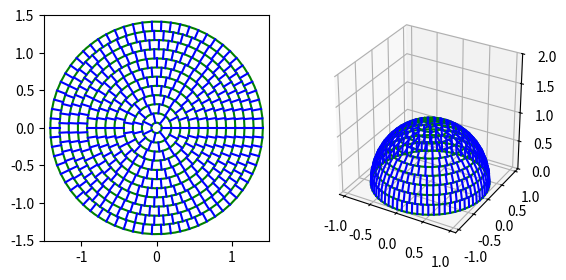

Python code for this plot:
import math
import matplotlib.pyplot as plt
import numpy as np


def compute_ring_radius(count, index, radius):
    """Compute the radius of a ring of the same area on a disk.

    r_0 is always 0, and r_N is always the radius of the disk.

    pi * (r_i ** 2 - r_{i-1} ** 2) = pi * r_disk ** 2 / count

    r_i = r_disk * sqrt(i / count)

    count: number of rings
    index: index of the ring
    radius: radius of the disk
    """
    return radius * math.sqrt(index / count)


def plot_disk_rings(count, radius, ax):
    """Plot the rings of a disk.

    count: number of rings
    radius: radius of the disk
    """
    ax.set_aspect("equal")
    angles = np.linspace(0, 2 * math.pi, 64)
    xs = np.cos(angles)
    ys = np.sin(angles)

    ax.plot(0, 0, color='red', marker='x')
    ax.annotate(r"$r_0$", xy=(0+0.05, 0+0.05))

    for i in range(1, count+1):
        r_internal = compute_ring_radius(count, i - 1, radius)
        r_i = compute_ring_radius(count, i, radius)
        ax.plot(r_i * xs, r_i * ys, color="green")
        ax.plot(r_i, 0, color="red", marker="x")
        ax.annotate(r"$r_{}$".format(i), xy=(r_i+0.025, 0+0.025))
        ax.plot([r_internal, r_i], [0, 0], color="blue")
        ax.set_title(r"Equal-area rings - $r_i=R\sqrt{\frac{i}{N}}$")


def becker_compute_ks(k0, N):
    ks = np.zeros(N)
    ks[0] = k0
    for i in range(1, N):
        ks[i] = np.round(np.square(np.sqrt(ks[i-1]) + np.sqrt(np.pi)))
    return ks


def becker_compute_rs(ks, N, R=1.0):
    rs = np.zeros(N)
    rs[0] = R * np.sqrt(ks[0] / ks[N-1])
    for i in range(1, N):
        rs[i] = np.sqrt(ks[i] / ks[i-1]) * rs[i-1]
    return rs


def becker_plot_rings(ks, rs, ax):
    # ax.set_title("Becker's method")
    ax.set_aspect("equal")
    ax.set_xlim(-1.5, 1.5)
    ax.set_ylim(-1.5, 1.5)
    angles = np.linspace(0, 2 * math.pi, 64)
    xs = np.cos(angles)
    ys = np.sin(angles)

    for (i, (r, k)) in enumerate(zip(rs, ks)):
        ax.plot(r * xs, r * ys, color="green")
        if k > 1:
            k_prev = ks[i-1] if i - 1 >= 0 else 0
            dk = k - k_prev
            theta = np.pi * 2.0 / dk
            for j in range(int(dk)):
                r_prev = rs[i-1] if i - 1 >= 0 else 0
                x0 = np.cos(theta * j)
                y0 = np.sin(theta * j)
                ax.plot([r_prev * x0, r * x0], [r_prev * y0, r * y0], color="blue")


def becker_compute_theta(ks, rs, N):
    # thetas = np.zeros(N)
    # thetas[0] = np.arccos(rs[0] * rs[0] / 2.0 - 1.0)
    # for i in range(1, N):
    #     thetas[i] = thetas[i-1] - 2.0 * np.sin(thetas[i-1] / 2.0) * np.sqrt(np.pi / ks[i-1])
    # return thetas
    return 2.0 * np.arcsin(rs / 2.0)


def becker_plot_hemisphere(ks, rs, ts, N, ax):
    # ax.set_aspect("equal")
    ax.set_box_aspect([1, 1, 1])
    ax.set_xlim(-1.1, 1.1)
    ax.set_ylim(-1.1, 1.1)
    ax.set_zlim(0.0, 2.0)
    angles = np.linspace(0, 2 * math.pi, 128)

    for (i, (t, k)) in enumerate(zip(ts, ks)):
        zs = np.cos(t)
        r = np.sin(t)
        xs = np.cos(angles) * r
        ys = np.sin(angles) * r
        ax.plot(xs, ys, zs, color="green")
        if k > 1:
            k_prev = ks[i-1] if i - 1 >= 0 else 0
            n = k - k_prev
            t_prev = ts[i-1] if i - 1 >= 0 else 0
            for j in range(int(n)):
                r_prev = np.sin(t_prev)
                f = j * 2.0 * np.pi / n
                xs = np.cos(f) * np.array([r_prev, r])
                ys = np.sin(f) * np.array([r_prev, r])
                zs = np.cos(np.array([t_prev, t]))
                ax.plot(xs, ys, zs, color="blue")


if __name__ == "__main__":
    figure = plt.figure()
    # plot_disk_rings(8, 1, figure.add_subplot(1, 3, 1))

    N = 12
    R = np.sqrt(2.0)
    ks = becker_compute_ks(1, N)
    rs = becker_compute_rs(ks, N, R)
    ts = becker_compute_theta(ks, rs, N)
    print("ks: ", ks)
    print("rs: ", rs)
    print("dr: ", rs[1:] - rs[:-1])
    print("ns: ", ks[1:] - ks[:-1])
    print("ts: ", ts)
    becker_plot_rings(ks, rs, figure.add_subplot(1, 2, 1))
    becker_plot_hemisphere(ks, rs, ts, N, figure.add_subplot(1, 2, 2, projection="3d"))

    plt.show()
